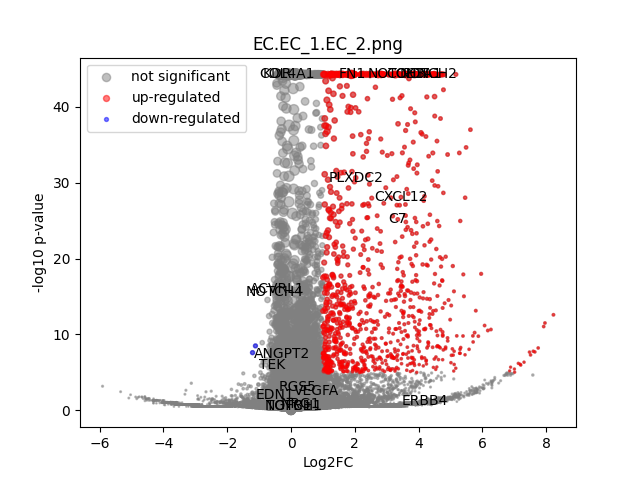

Values plotted in this chart, from the file beside it:
	gene	expression_1	expression_2	log2FC	-log10 p-val	significant
0	MIR1302-2HG	1.4042598e-09	1.2369128e-09	-2.407759e-06	3.449	0
1	FAM138A	1.4042598e-09	1.2369128e-09	-2.407759e-06	3.449	0
2	OR4F5	1.4042598e-09	1.2369128e-09	-2.407759e-06	3.449	0
3	AL627309.1	0.002014	0.002361	0.2195	0.08957	0
4	AL627309.3	1.4042598e-09	0.0007107	3.019	0.4983	0
5	AL627309.2	1.4042598e-09	1.2369128e-09	-2.407759e-06	3.449	0
6	AL627309.5	0.009395	0.02148	1.184	2.543	0
7	AL627309.4	0.0003709	0.0004764	0.2917	0.06485	0
8	AP006222.2	1.4042598e-09	1.2369128e-09	-2.407759e-06	3.449	0
9	AL732372.1	1.4042598e-09	1.2369128e-09	-2.407759e-06	3.449	0
10	OR4F29	1.4042598e-09	1.2369128e-09	-2.407759e-06	3.449	0
11	AC114498.1	1.4042598e-09	1.2369128e-09	-2.407759e-06	3.449	0
12	OR4F16	1.4042598e-09	1.2369128e-09	-2.407759e-06	3.449	0
13	AL669831.2	1.4042598e-09	0.0009005	3.323	0.4983	0
14	LINC01409	0.02632	0.03622	0.4591	1.108	0
15	FAM87B	1.4042598e-09	0.0003914	2.297	0.4983	0
16	LINC01128	0.1042	0.09367	-0.1539	0.5486	0
17	LINC00115	0.01076	0.005194	-1.036	1.325	0
18	FAM41C	0.02156	0.01271	-0.7575	1.545	0
19	AL645608.6	1.4042598e-09	1.2369128e-09	-2.407759e-06	3.449	0
20	AL645608.2	0.0003126	0.003688	3.199	1.681	0
21	AL645608.4	1.4042598e-09	1.2369128e-09	-2.407759e-06	3.449	0
22	LINC02593	0.001849	0.01103	2.514	2.934	0
23	SAMD11	0.01173	0.06951	2.557	16.24	1
24	NOC2L	0.2228	0.2449	0.1366	0.9091	0
25	KLHL17	0.01663	0.02037	0.2914	0.3857	0
26	PLEKHN1	0.001029	0.0004176	-1.125	0.3312	0
27	PERM1	1.4042598e-09	1.2369128e-09	-2.407759e-06	3.449	0
28	AL645608.7	0.003975	0.009039	1.165	1.289	0
29	HES4	0.336	0.6698	0.995	44.25	0
30	ISG15	0.4362	0.4182	-0.06089	0.4726	0
31	AL645608.1	1.4042598e-09	0.000606	2.82	0.4983	0
32	AGRN	0.1125	0.2031	0.851	12.58	0
33	AL645608.5	1.4042598e-09	1.2369128e-09	-2.407759e-06	3.449	0
34	AL645608.8	1.4042598e-09	1.2369128e-09	-2.407759e-06	3.449	0
35	RNF223	1.4042598e-09	1.2369128e-09	-2.407759e-06	3.449	0
36	C1orf159	0.01916	0.0268	0.4822	0.9313	0
37	AL390719.3	1.4042598e-09	0.0003488	2.166	0.4983	0
38	LINC01342	1.4042598e-09	1.2369128e-09	-2.407759e-06	3.449	0
39	AL390719.2	1.4042598e-09	1.2369128e-09	-2.407759e-06	3.449	0
40	TTLL10-AS1	1.4042598e-09	1.2369128e-09	-2.407759e-06	3.449	0
41	TTLL10	1.4042598e-09	1.2369128e-09	-2.407759e-06	3.449	0
42	TNFRSF18	0.001242	0.001897	0.5731	0.2211	0
43	TNFRSF4	0.04046	0.03309	-0.2897	0.5847	0
44	SDF4	0.6853	0.6419	-0.09429	1.447	0
45	B3GALT6	0.2113	0.2214	0.06738	0.3272	0
46	C1QTNF12	0.001343	0.008274	2.537	2.587	0
47	AL162741.1	0.001431	0.0004346	-1.518	0.4369	0
48	UBE2J2	0.3139	0.3417	0.1223	1.027	0
49	LINC01786	0.001212	1.2369128e-09	-3.714	1.05	0
50	SCNN1D	0.002751	0.005602	1	0.721	0
51	ACAP3	0.09943	0.1153	0.2138	0.9435	0
52	PUSL1	0.08402	0.0991	0.2379	0.9603	0
53	INTS11	0.1952	0.2035	0.06006	0.2706	0
54	AL139287.1	1.4042598e-09	1.2369128e-09	-2.407759e-06	3.449	0
55	CPTP	0.08989	0.09571	0.09049	0.2629	0
56	TAS1R3	1.4042598e-09	0.0007088	3.016	0.4983	0
57	DVL1	0.05749	0.05536	-0.05438	0.1095	0
58	MXRA8	0.004259	0.104	4.578	35.47	1
59	AURKAIP1	1.041	1.053	0.01713	0.2536	0
... 36,541 more rows
